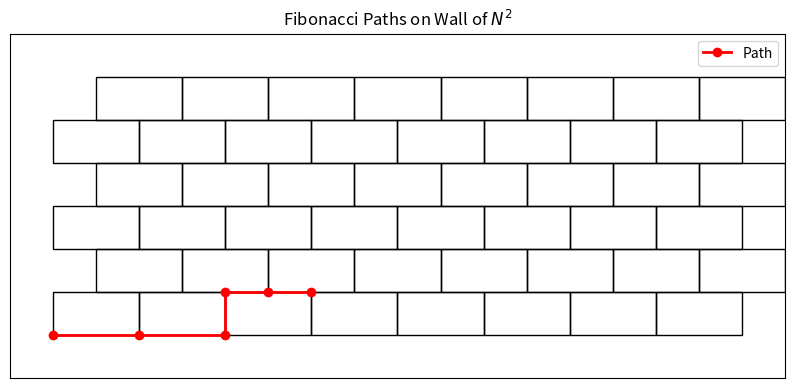

Here is the Python script that generated this plot:
import matplotlib.pyplot as plt
import random

def draw_custom_wall_tiling_with_path(rows, cols, path):
    """
    Draw a custom wall tiling with E1, E2 and visualize a path.
    Args:
    - rows (int): Number of rows in the grid.
    - cols (int): Number of columns in the grid.
    - path (list of tuples): The path to visualize.
    """
    fig, ax = plt.subplots(figsize=(10, 5))
    
    # Draw the custom wall tiling
    for i in range(rows):
        for j in range(cols):
            x_start = 2 * j if i % 2 == 0 else 2 * j + 1
            rect = plt.Rectangle((x_start, i), 2, 1, edgecolor='black', facecolor='none')
            ax.add_patch(rect)
    
    # Draw the path
    if path:
        x, y = zip(*path)
        ax.plot(x, y, color='red', linewidth=2, marker='o', label="Path")

    # Set limits and aspect ratio
    ax.set_xlim(-1, cols * 2 + 1)
    ax.set_ylim(-1, rows + 1)
    ax.set_aspect('equal', adjustable='box')
    ax.set_xticks([])
    ax.set_yticks([])
    ax.set_title("Fibonacci Paths on Wall of $N^2$")
    ax.legend()
    plt.show()

def is_valid_move(x, y, direction, visited, rows, cols):
    """
    Check if a move in a given direction is valid.
    Args:
    - x, y (int): Current position.
    - direction (str): Direction of the move ('N', 'S', 'E1', 'E2').
    - visited (set): Set of visited points.
    - rows, cols (int): Grid dimensions.
    Returns:
    - bool: True if the move is valid, False otherwise.
    """
    directions = {'N': (0, 1), 'S': (0, -1), 'E1': (1, 0), 'E2': (2, 0)}
    dx, dy = directions[direction]
    new_x, new_y = x + dx, y + dy

    # Check grid boundaries
    if new_y < 0 or new_y >= rows or new_x < 0 or new_x >= cols * 2:
        return False
    # Check if the cell has already been visited
    if (new_x, new_y) in visited:
        return False
    # Valid move
    return True

def generate_validated_path(rows, cols):
    """
    Generate a path with validated movements for N, S, E1, E2.
    Args:
    - rows (int): Number of rows in the grid.
    - cols (int): Number of columns in the grid.
    Returns:
    - path (list of tuples): The generated path.
    """
    length = random.randint(5, 15)  # Random length between 5 and 15
    path = [(0, 0)]  # Start from the bottom-left corner
    directions = ['N', 'S', 'E1', 'E2']  # Possible directions
    visited = set(path)  # Track visited cells
    total_length = 1

    while total_length < length:
        x, y = path[-1]

        # Determine valid moves from current position
        valid_moves = [direction for direction in directions if is_valid_move(x, y, direction, visited, rows, cols)]

        # If no valid moves are available, stop
        if not valid_moves:
            break

        # Choose a random valid move
        move = random.choice(valid_moves)
        dx, dy = {'N': (0, 1), 'S': (0, -1), 'E1': (1, 0), 'E2': (2, 0)}[move]
        new_point = (x + dx, y + dy)

        # Add the new point to the path
        path.append(new_point)
        visited.add(new_point)
        total_length += 1

    return path

# Example usage
rows = 6
cols = 8

# Generate the path with strict direction validation
validated_path = generate_validated_path(rows, cols)

# Draw the grid with the generated path
draw_custom_wall_tiling_with_path(rows, cols, validated_path)
